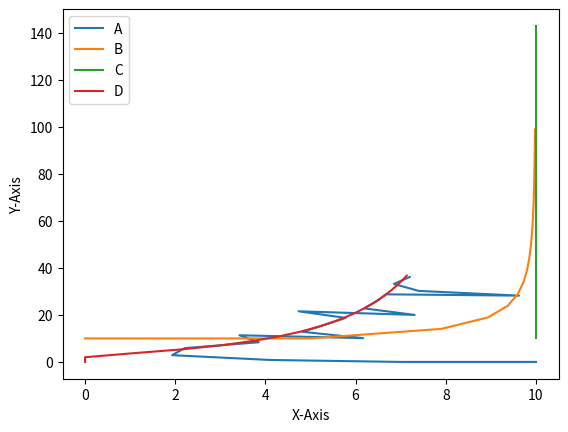

Python code for this plot:
# -*- coding: utf-8 -*-
"""Serial_chase.ipynb

Automatically generated by Colaboratory.

Original file is located at
    https://colab.research.google.com/drive/1-b8XnPOjvcbD9nv2hijiAlcjt4MNX0Fg
"""

import math
import matplotlib.pyplot as plt

def dis(x1,y1,x2,y2):
  return math.sqrt((x1-x2)**2 + (y1-y2)**2)


x_A=[10]
y_A=[0]
x_B=[0]
y_B=[10]
x_C=[10]
y_C=[10]
x_D=[0]
y_D=[0]

v_A=3
v_B=5
v_C=7
v_D=2

c_got_shoot=0
b_got_shoot=0
d_got_shoot=0

distCB= dis(x_C[0],y_C[0],x_B[0],y_B[0])
distBD= dis(x_B[0],y_B[0],x_D[0],y_D[0])
distDA= dis(x_D[0],y_D[0],x_A[0],y_A[0])

for t in range(1,20):
  #C is chased by B Target- C 
  sin = (y_C[t-1] - y_B[t-1]) / distCB
  cos= (x_C[t-1] - x_B[t-1]) / distCB
  new_x_B= x_B[t-1]+ v_B* cos
  new_y_B= y_B[t-1] + v_B*sin
  x_B.append(new_x_B)
  y_B.append(new_y_B)

  #B is chased by D target-B 
  sin = (y_B[t-1] - y_D[t-1]) / distBD
  cos= (x_B[t-1] - x_D[t-1]) / distBD
  new_x_D= x_D[t-1]+ v_D* cos
  new_y_D= y_D[t-1] + v_D*sin
  x_D.append(new_x_D)
  y_D.append(new_y_D)

  #D is chased by A target-D 
  sin = (y_D[t-1] - y_A[t-1]) / distDA
  cos= (x_D[t-1] - x_A[t-1]) / distDA
  new_x_A= x_A[t-1]+ v_A* cos
  new_y_A= y_A[t-1] + v_A*sin
  x_A.append(new_x_A)
  y_A.append(new_y_A)

  new_x_C= x_C[t-1]
  new_y_C= y_C[t-1]+v_C
  x_C.append(new_x_C)
  y_C.append(new_y_C)

  distCB= dis(x_C[t],y_C[t],x_B[t],y_B[t])
  distBD= dis(x_B[t],y_B[t],x_D[t],y_D[t])
  distDA= dis(x_D[t],y_D[t],x_A[t],y_A[t])

  print("At time :",t)
  print("Car A is at :[",new_x_A,", ",new_y_A,"]")
  print("Car B is at :[",new_x_B,", ",new_y_B,"]")
  print("Car C is at :[",new_x_C,", ",new_y_C,"]")
  print("Car D is at :[",new_x_D,", ",new_y_D,"]")
  

  if distCB<5:
    c_got_shoot = c_got_shoot+1
    print("B shoots C, Distance =",distCB)

  if distBD<5:
    b_got_shoot = b_got_shoot+1
    print("D shoots B, Distance =",distBD)

  if distDA<5:
    d_got_shoot = d_got_shoot+1
    print("A shoots D, Distance =",distDA)

  else:
    print("NO ONE SHOOTS!!")

  print(" ")

print("D got shoot ",d_got_shoot,"times")
print("C got shoot ",c_got_shoot,"times")
print("B got shoot ",b_got_shoot,"times")

list1=['A', 'B', 'C', 'D']
plt.plot(x_A,y_A)
plt.plot(x_B,y_B)
plt.plot(x_C,y_C)
plt.plot(x_D,y_D)

#plt.ylim(0,11) 
#plt.xlim(0,150) 
plt.ylabel('Y-Axis')
plt.xlabel('X-Axis')
plt.legend(list1,loc='upper left')
plt.show()